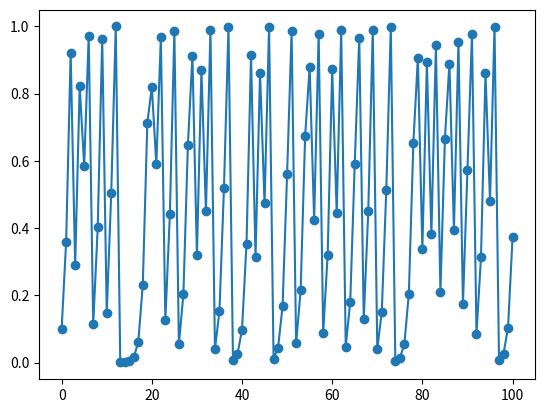

This chart was generated by the following Python code:
#ロジスティック写像のコンピュータ実験
import numpy as np
import matplotlib.pyplot as plt
#=================パラメータ======================
#mu = 0.9
#mu = 1.5
#mu = 2.9
#mu = 3.4
mu = 4.0
N = 100
#=================初期条件========================
x = np.zeros(N+1)
x[0] = 0.1
#=================ループ計算======================
for i in range(0,N):
    x[i+1] = mu * x[i] * ( 1 - x[i] )
#=================図を表示する====================
plt.plot(x,'-o')
#plt.plot(x[70:100],'-o')
plt.show()